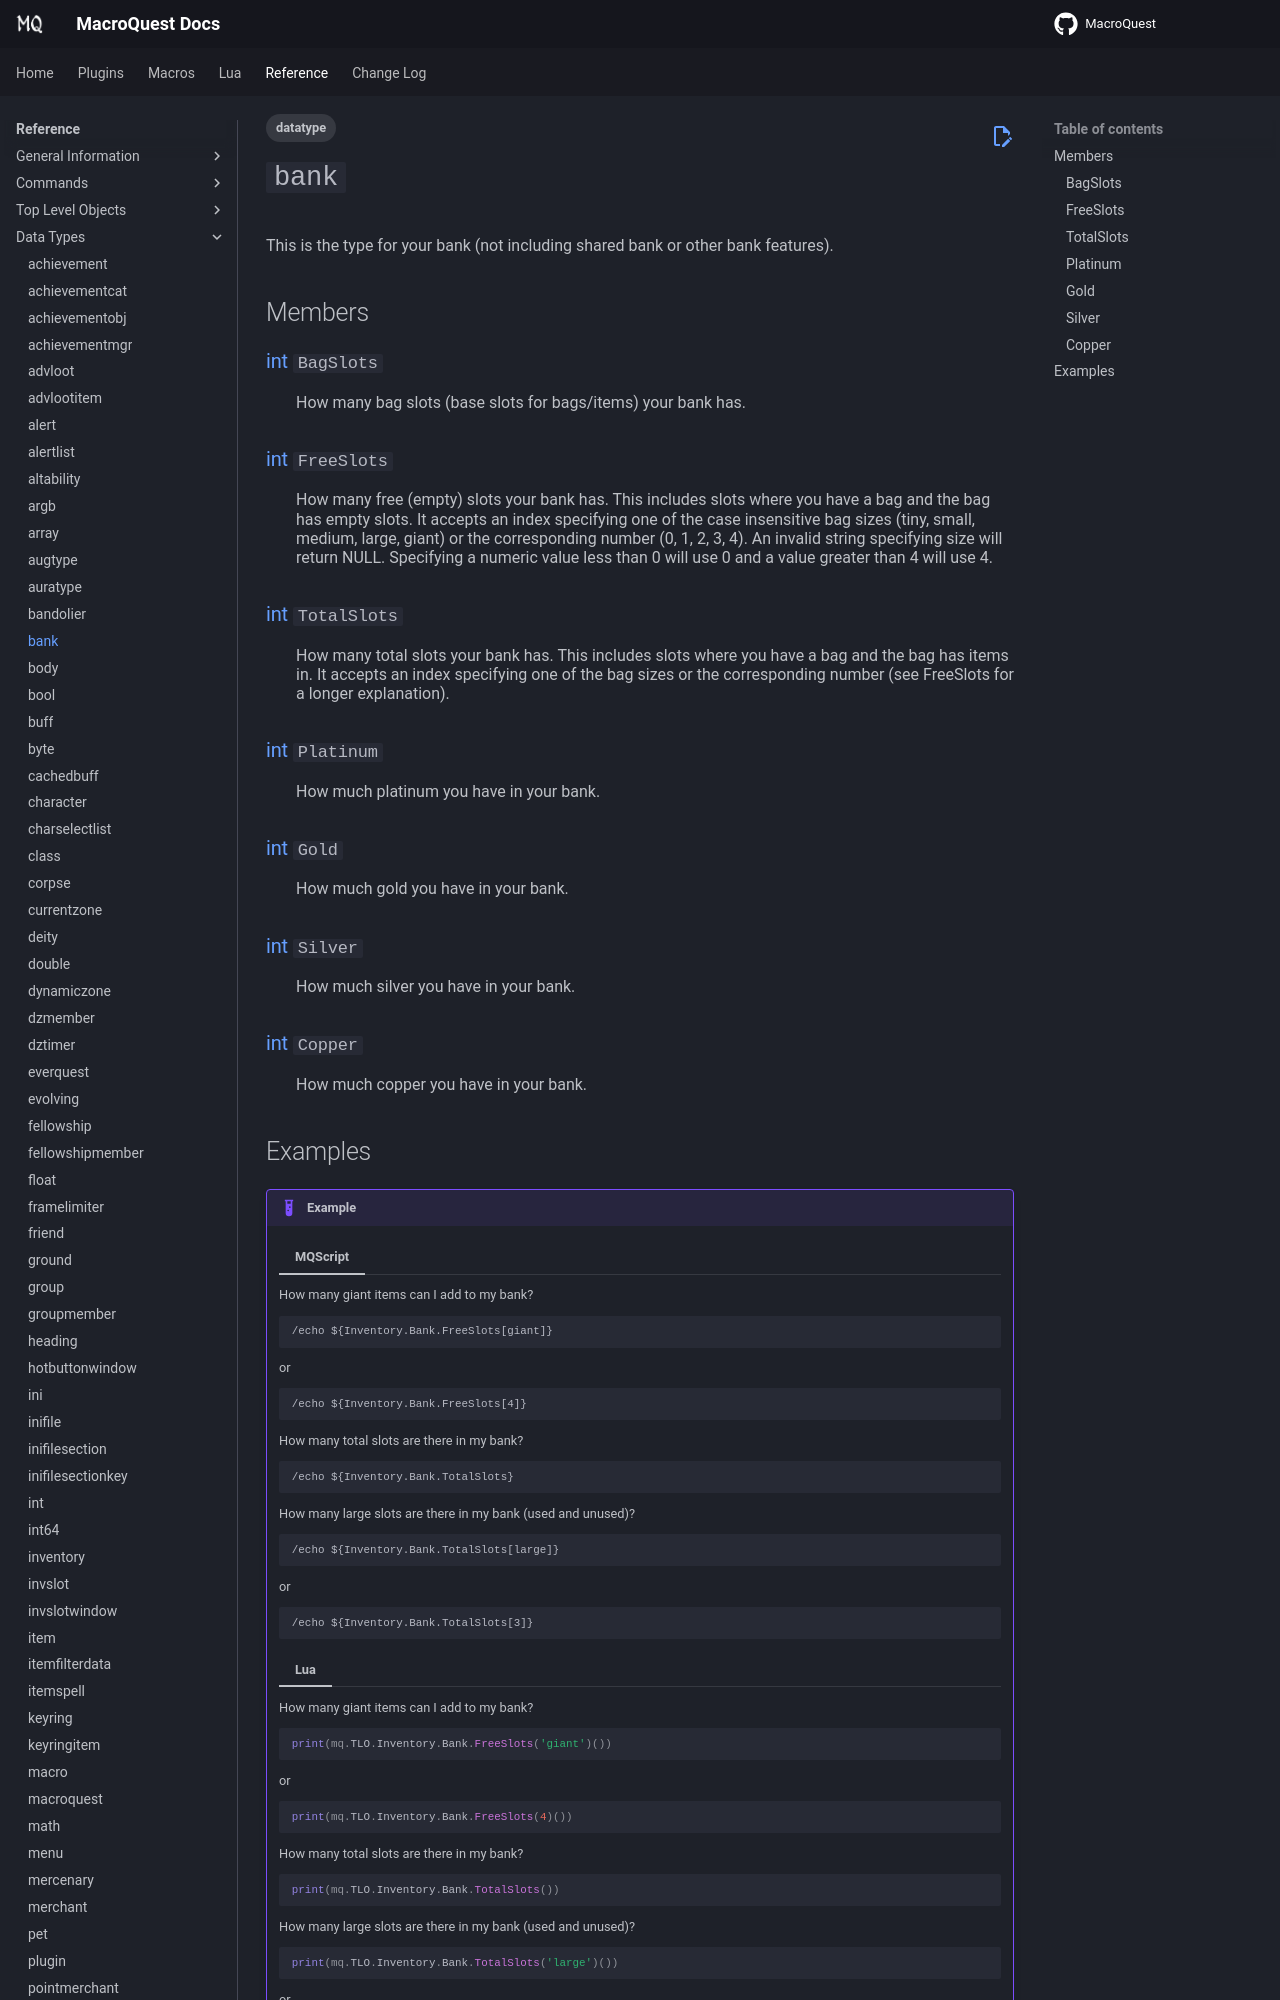

repository: macroquest/docs · page: reference/data-types/datatype-bank/index.html · generator: jekyll

---
tags:
    - datatype
---
# `bank`

<!--dt-desc-start-->
This is the type for your bank (not including shared bank or other bank features).
<!--dt-desc-end-->
## Members
<!--dt-members-start-->
### {{ renderMember(type='int', name='BagSlots') }}

:   How many bag slots (base slots for bags/items) your bank has.

### {{ renderMember(type='int', name='FreeSlots') }}

:   How many free (empty) slots your bank has.  This includes slots where you have a bag and the bag has empty slots.  It accepts an index specifying one of the case insensitive bag sizes (tiny, small, medium, large, giant) or the corresponding number (0, 1, 2, 3, 4).  An invalid string specifying size will return NULL.  Specifying a numeric value less than 0 will use 0 and a value greater than 4 will use 4.

### {{ renderMember(type='int', name='TotalSlots') }}

:   How many total slots your bank has.  This includes slots where you have a bag and the bag has items in.  It accepts an index specifying one of the bag sizes or the corresponding number (see FreeSlots for a longer explanation).

### {{ renderMember(type='int', name='Platinum') }}

:   How much platinum you have in your bank.

### {{ renderMember(type='int', name='Gold') }}

:   How much gold you have in your bank.

### {{ renderMember(type='int', name='Silver') }}

:   How much silver you have in your bank.

### {{ renderMember(type='int', name='Copper') }}

:   How much copper you have in your bank.
<!--dt-members-end-->
